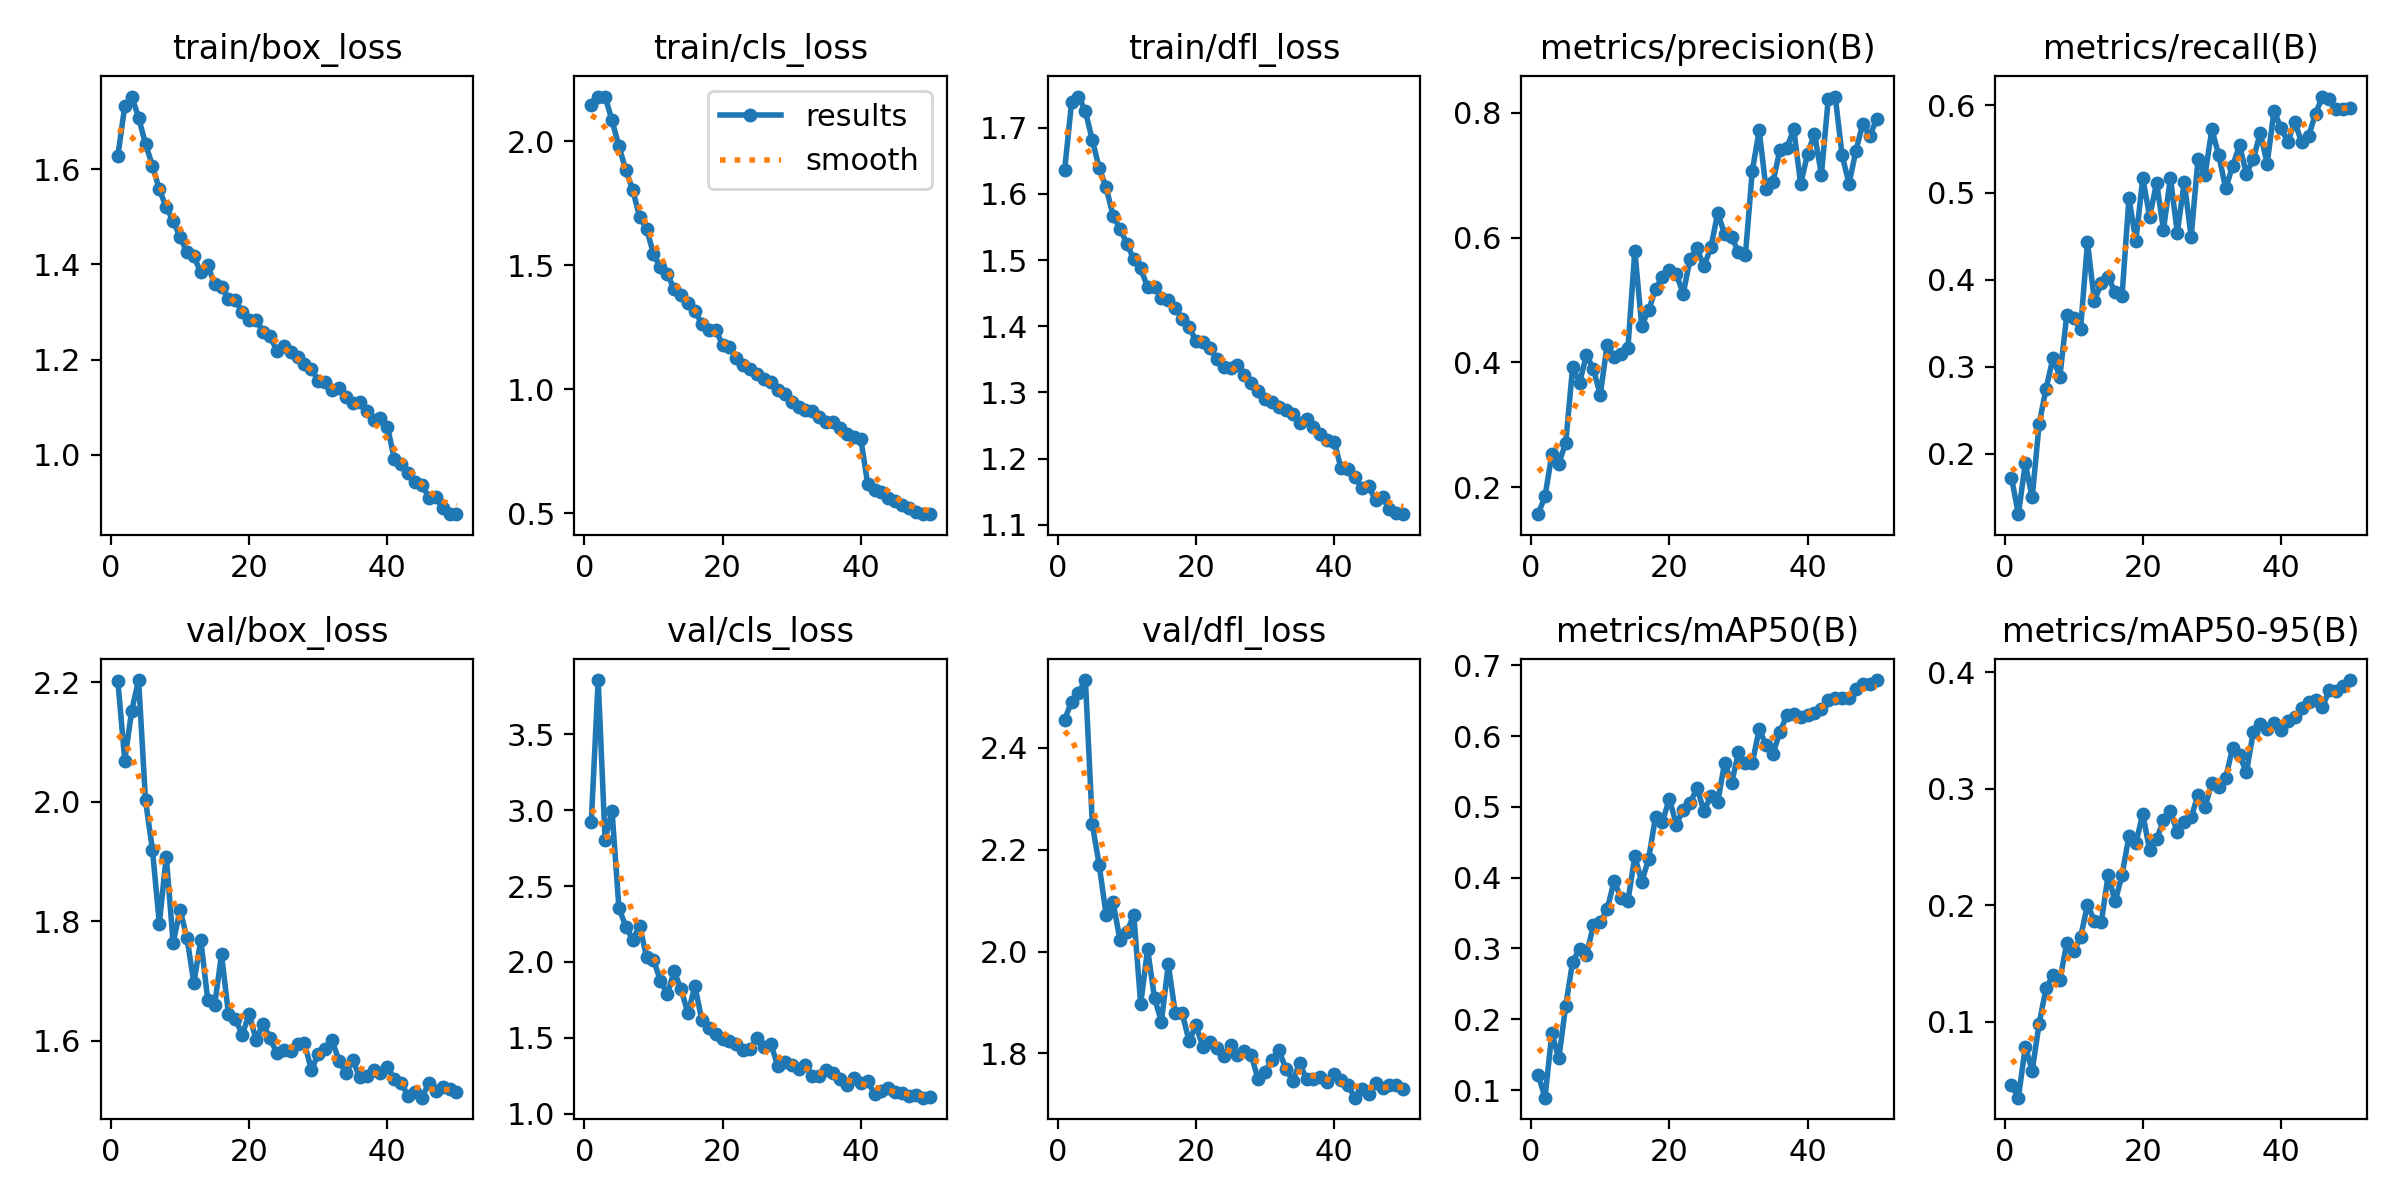

Source data for this figure (header and first rows):
epoch, time, train/box_loss, train/cls_loss, train/dfl_loss, metrics/precision(B), metrics/recall(B), metrics/mAP50(B), metrics/mAP50-95(B), val/box_loss, val/cls_loss, val/dfl_loss, lr/pg0, lr/pg1, lr/pg2
1, 2402, 1.628, 2.146, 1.636, 0.1568, 0.1726, 0.1219, 0.04553, 2.201, 2.924, 2.455, 0.0004741, 0.0004741, 0.0004741
2, 4705, 1.733, 2.177, 1.738, 0.1855, 0.1307, 0.08931, 0.03496, 2.069, 3.857, 2.491, 0.0009316, 0.0009316, 0.0009316
3, 6993, 1.753, 2.179, 1.747, 0.2525, 0.189, 0.1804, 0.07855, 2.152, 2.803, 2.508, 0.00137, 0.00137, 0.00137
4, 9537, 1.708, 2.083, 1.725, 0.2379, 0.1498, 0.1447, 0.05822, 2.204, 2.997, 2.533, 0.001344, 0.001344, 0.001344
5, 11842, 1.653, 1.979, 1.681, 0.2712, 0.234, 0.2193, 0.09842, 2.002, 2.355, 2.25, 0.001316, 0.001316, 0.001316
6, 14177, 1.607, 1.883, 1.639, 0.3926, 0.2746, 0.2812, 0.1288, 1.92, 2.232, 2.17, 0.001288, 0.001288, 0.001288
7, 16498, 1.557, 1.803, 1.61, 0.3675, 0.31, 0.2994, 0.1403, 1.796, 2.147, 2.072, 0.001259, 0.001259, 0.001259
8, 18803, 1.52, 1.694, 1.567, 0.4119, 0.2885, 0.2909, 0.1357, 1.908, 2.239, 2.097, 0.001231, 0.001231, 0.001231
9, 21110, 1.491, 1.648, 1.547, 0.3895, 0.3592, 0.3326, 0.1676, 1.764, 2.033, 2.023, 0.001203, 0.001203, 0.001203
10, 23431, 1.458, 1.545, 1.525, 0.3485, 0.3557, 0.3374, 0.1607, 1.819, 2.014, 2.039, 0.001174, 0.001174, 0.001174
11, 25751, 1.425, 1.491, 1.501, 0.4282, 0.3437, 0.3551, 0.1727, 1.772, 1.877, 2.072, 0.001146, 0.001146, 0.001146
12, 28039, 1.417, 1.465, 1.487, 0.4088, 0.4428, 0.3953, 0.2007, 1.697, 1.788, 1.897, 0.001118, 0.001118, 0.001118
13, 30336, 1.383, 1.403, 1.459, 0.4134, 0.3756, 0.3715, 0.1868, 1.769, 1.938, 2.005, 0.001089, 0.001089, 0.001089
14, 32637, 1.399, 1.378, 1.459, 0.4227, 0.3959, 0.3668, 0.1857, 1.669, 1.819, 1.908, 0.001061, 0.001061, 0.001061
15, 34938, 1.358, 1.348, 1.443, 0.5788, 0.4031, 0.4303, 0.2263, 1.659, 1.66, 1.863, 0.001033, 0.001033, 0.001033
16, 37241, 1.353, 1.316, 1.44, 0.4592, 0.3852, 0.3941, 0.2034, 1.744, 1.841, 1.975, 0.001005, 0.001005, 0.001005
17, 39541, 1.328, 1.264, 1.428, 0.484, 0.3811, 0.4268, 0.226, 1.645, 1.616, 1.88, 0.0009763, 0.0009763, 0.0009763
18, 41830, 1.325, 1.239, 1.411, 0.5177, 0.4936, 0.4861, 0.2596, 1.637, 1.563, 1.88, 0.000948, 0.000948, 0.000948
19, 44142, 1.299, 1.24, 1.399, 0.5376, 0.4448, 0.4788, 0.2534, 1.61, 1.525, 1.824, 0.0009197, 0.0009197, 0.0009197
20, 46428, 1.283, 1.179, 1.377, 0.5485, 0.5163, 0.5118, 0.2786, 1.645, 1.489, 1.855, 0.0008914, 0.0008914, 0.0008914
21, 48708, 1.284, 1.171, 1.377, 0.5422, 0.4724, 0.4748, 0.2472, 1.601, 1.48, 1.813, 0.0008631, 0.0008631, 0.0008631
22, 50995, 1.259, 1.125, 1.367, 0.51, 0.5113, 0.4959, 0.2568, 1.629, 1.46, 1.822, 0.0008348, 0.0008348, 0.0008348
23, 53288, 1.25, 1.099, 1.351, 0.5661, 0.4573, 0.5053, 0.2732, 1.604, 1.419, 1.811, 0.0008065, 0.0008065, 0.0008065
24, 55597, 1.219, 1.08, 1.339, 0.5828, 0.5171, 0.5266, 0.2807, 1.58, 1.429, 1.795, 0.0007782, 0.0007782, 0.0007782
25, 57943, 1.229, 1.061, 1.336, 0.5541, 0.4538, 0.4945, 0.263, 1.585, 1.499, 1.817, 0.0007499, 0.0007499, 0.0007499
26, 60284, 1.215, 1.042, 1.342, 0.5843, 0.5124, 0.5149, 0.2717, 1.582, 1.442, 1.796, 0.0007216, 0.0007216, 0.0007216
27, 62587, 1.206, 1.029, 1.327, 0.6396, 0.449, 0.5068, 0.2756, 1.595, 1.458, 1.805, 0.0006934, 0.0006934, 0.0006934
28, 64905, 1.191, 0.9968, 1.315, 0.6059, 0.5391, 0.5625, 0.295, 1.597, 1.313, 1.796, 0.0006651, 0.0006651, 0.0006651
29, 67204, 1.181, 0.9794, 1.302, 0.6012, 0.52, 0.5335, 0.2843, 1.551, 1.343, 1.749, 0.0006368, 0.0006368, 0.0006368
30, 69483, 1.155, 0.9483, 1.29, 0.577, 0.5725, 0.577, 0.3051, 1.578, 1.322, 1.765, 0.0006085, 0.0006085, 0.0006085
31, 71774, 1.152, 0.9282, 1.286, 0.5716, 0.5429, 0.5614, 0.3019, 1.586, 1.295, 1.787, 0.0005802, 0.0005802, 0.0005802
32, 74094, 1.137, 0.918, 1.278, 0.7073, 0.5047, 0.5619, 0.3095, 1.601, 1.321, 1.806, 0.0005519, 0.0005519, 0.0005519
33, 76413, 1.14, 0.9134, 1.274, 0.7719, 0.5304, 0.6097, 0.3352, 1.567, 1.248, 1.77, 0.0005236, 0.0005236, 0.0005236
34, 78724, 1.121, 0.8877, 1.268, 0.6775, 0.5542, 0.587, 0.3289, 1.546, 1.246, 1.747, 0.0004953, 0.0004953, 0.0004953
35, 81035, 1.108, 0.8675, 1.254, 0.69, 0.5217, 0.5753, 0.3144, 1.567, 1.29, 1.78, 0.000467, 0.000467, 0.000467
36, 83353, 1.111, 0.8677, 1.261, 0.7407, 0.5385, 0.606, 0.3491, 1.539, 1.271, 1.75, 0.0004387, 0.0004387, 0.0004387
37, 85673, 1.092, 0.8451, 1.248, 0.7442, 0.5686, 0.6291, 0.356, 1.542, 1.227, 1.751, 0.0004104, 0.0004104, 0.0004104
38, 88027, 1.074, 0.8193, 1.237, 0.7738, 0.5331, 0.6316, 0.3518, 1.552, 1.187, 1.754, 0.0003821, 0.0003821, 0.0003821
39, 90332, 1.077, 0.8095, 1.229, 0.6862, 0.5942, 0.6268, 0.3562, 1.547, 1.233, 1.744, 0.0003538, 0.0003538, 0.0003538
40, 92615, 1.059, 0.8006, 1.225, 0.7341, 0.5737, 0.6296, 0.3506, 1.556, 1.203, 1.76, 0.0003255, 0.0003255, 0.0003255
41, 94887, 0.9922, 0.6183, 1.186, 0.767, 0.5584, 0.6323, 0.358, 1.536, 1.213, 1.749, 0.0002972, 0.0002972, 0.0002972
42, 97168, 0.9814, 0.5955, 1.184, 0.7013, 0.5812, 0.6387, 0.3619, 1.53, 1.13, 1.737, 0.0002689, 0.0002689, 0.0002689
43, 99474, 0.9614, 0.5848, 1.172, 0.8232, 0.5575, 0.6505, 0.3696, 1.507, 1.148, 1.713, 0.0002406, 0.0002406, 0.0002406
44, 101777, 0.943, 0.5611, 1.156, 0.8263, 0.5646, 0.6531, 0.3748, 1.514, 1.167, 1.731, 0.0002123, 0.0002123, 0.0002123
45, 104068, 0.9371, 0.5512, 1.158, 0.7322, 0.5906, 0.6542, 0.3763, 1.505, 1.143, 1.72, 0.0001841, 0.0001841, 0.0001841
46, 106389, 0.9102, 0.5322, 1.137, 0.6864, 0.6102, 0.654, 0.3704, 1.529, 1.134, 1.742, 0.0001558, 0.0001558, 0.0001558
47, 108662, 0.9115, 0.5209, 1.142, 0.7398, 0.6079, 0.6666, 0.3849, 1.516, 1.115, 1.732, 0.0001275, 0.0001275, 0.0001275
48, 110962, 0.8889, 0.5061, 1.124, 0.7828, 0.5958, 0.6729, 0.3837, 1.522, 1.121, 1.739, 9.91726e-05, 9.91726e-05, 9.91726e-05
49, 113285, 0.8753, 0.4987, 1.118, 0.7631, 0.5957, 0.673, 0.3886, 1.519, 1.106, 1.737, 7.08784e-05, 7.08784e-05, 7.08784e-05
50, 115598, 0.8753, 0.4968, 1.116, 0.7901, 0.597, 0.6791, 0.3935, 1.515, 1.108, 1.73, 4.25842e-05, 4.25842e-05, 4.25842e-05
